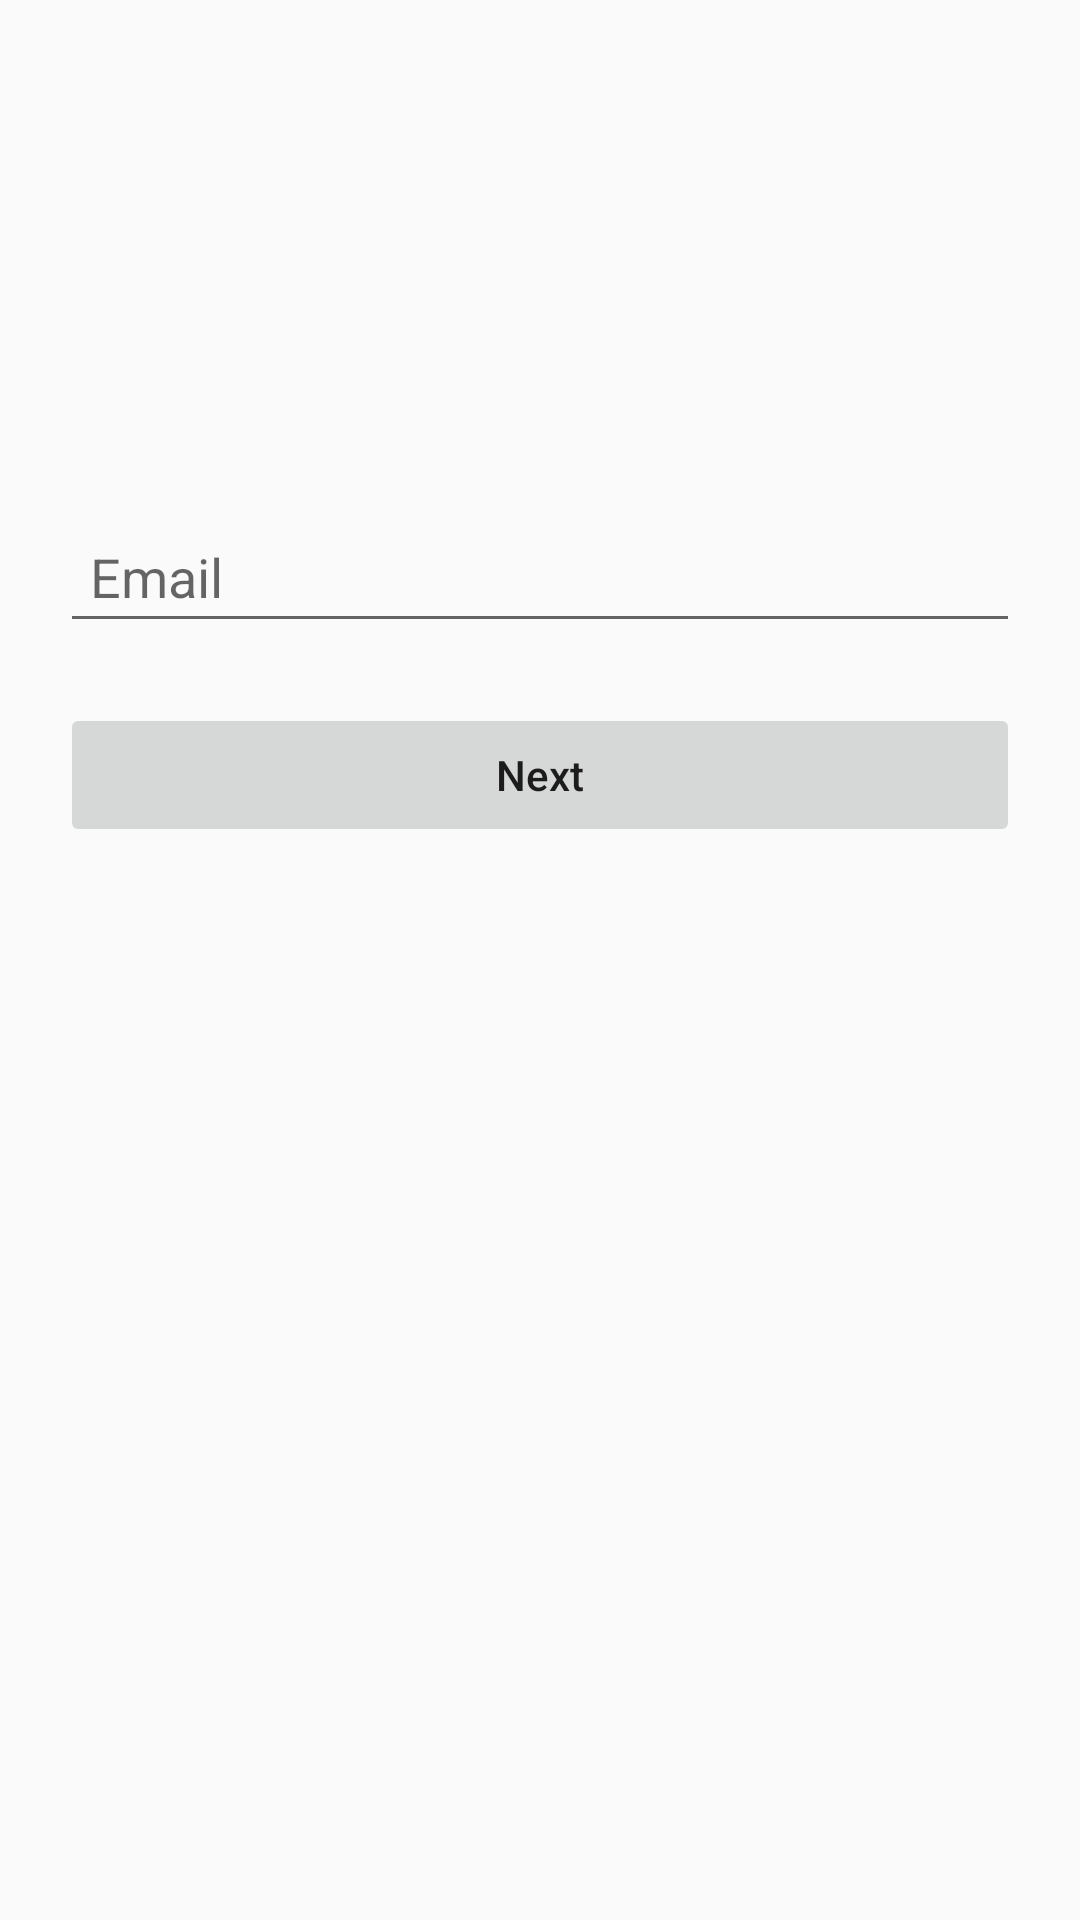

Android layout source for this screen:
<!-- AndroidManifest.xml: application theme AppTheme -->
<!-- res/layout/fragment_register_email.xml -->
<?xml version="1.0" encoding="utf-8"?>
<androidx.constraintlayout.widget.ConstraintLayout xmlns:android="http://schemas.android.com/apk/res/android"
                                             android:layout_width="match_parent"
                                             android:layout_height="match_parent"
                                             xmlns:app="http://schemas.android.com/apk/res-auto">

    <ImageView android:layout_width="150dp"
               android:layout_height="150dp"
               app:srcCompat="@drawable/person"
               app:layout_constraintStart_toStartOf="parent"
               app:layout_constraintEnd_toEndOf="parent"
               android:layout_marginTop="50dp"
               android:id="@+id/person_image"/>

    <EditText style="@style/big_input"
              android:hint="@string/email"
              android:id="@+id/email_input"
              android:inputType="textEmailAddress"
              app:layout_constraintTop_toBottomOf="@id/person_image"/>

    <Button style="@style/big_btn"
            android:id="@+id/next_btn"
            android:text="@string/next"
            app:layout_constraintTop_toBottomOf="@id/email_input"
    />


</androidx.constraintlayout.widget.ConstraintLayout>
<!-- resources referenced by this layout -->
<resources>
  <string name="email">Email</string>
  <string name="next">Next</string>
  <style name="big_btn" parent="big_input">
  
          <item name="background">@drawable/btn_bg</item>
          <item name="android:textColor">@color/btn_color</item>
          <item name="textAllCaps">false</item>
          <item name="android:stateListAnimator">@animator/btn_animator</item>
      </style>
  <style name="big_input">
          <item name="android:layout_width">match_parent</item>
          <item name="android:layout_height">wrap_content</item>
          <item name="android:layout_marginStart">20dp</item>
          <item name="android:layout_marginEnd">20dp</item>
          <item name="android:layout_marginTop">20dp</item>
          <item name="background">@drawable/big_input_bg</item>
          <item name="android:padding">10dp</item>
      </style>
  <style name="AppTheme" parent="Theme.AppCompat.Light.NoActionBar">
          
          <item name="colorPrimary">@color/colorPrimary</item>
          <item name="colorPrimaryDark">@color/colorPrimaryDark</item>
          <item name="colorAccent">@color/colorAccent</item>
      </style>
  <!-- drawable btn_bg (drawable) -->
  <?xml version="1.0" encoding="utf-8"?>
  <selector xmlns:android="http://schemas.android.com/apk/res/android">
  
      <item android:state_enabled="true">
          <shape>
              <stroke android:color="@color/blue" android:width="1dp"/>
              <corners android:radius="3dp"/>
              <solid android:color="@color/blue"/>
          </shape>
      </item>
  
      <item android:state_enabled="false">
          <shape>
              <stroke android:color="@color/blue" android:width="1dp"/>
              <corners android:radius="3dp"/>
              <solid android:color="@color/white"/>
          </shape>
      </item>
  
  </selector>
  <!-- drawable big_input_bg (drawable) -->
  <?xml version="1.0" encoding="utf-8"?>
  <selector xmlns:android="http://schemas.android.com/apk/res/android">
  
      <item >
          <shape>
              <stroke android:color="@color/grey" android:width="1dp"/>
              <corners android:radius="3dp"/>
              <solid android:color="@color/whiteish"/>
          </shape>
      </item>
  
  </selector>
  <color name="colorPrimary">#008577</color>
  <color name="colorPrimaryDark">#00574B</color>
  <color name="colorAccent">#D81B60</color>
  <color name="blue">#3B97F0</color>
  <color name="white">#FFF</color>
  <color name="grey">#BBB</color>
  <color name="whiteish">#FAFAFA</color>
</resources>
